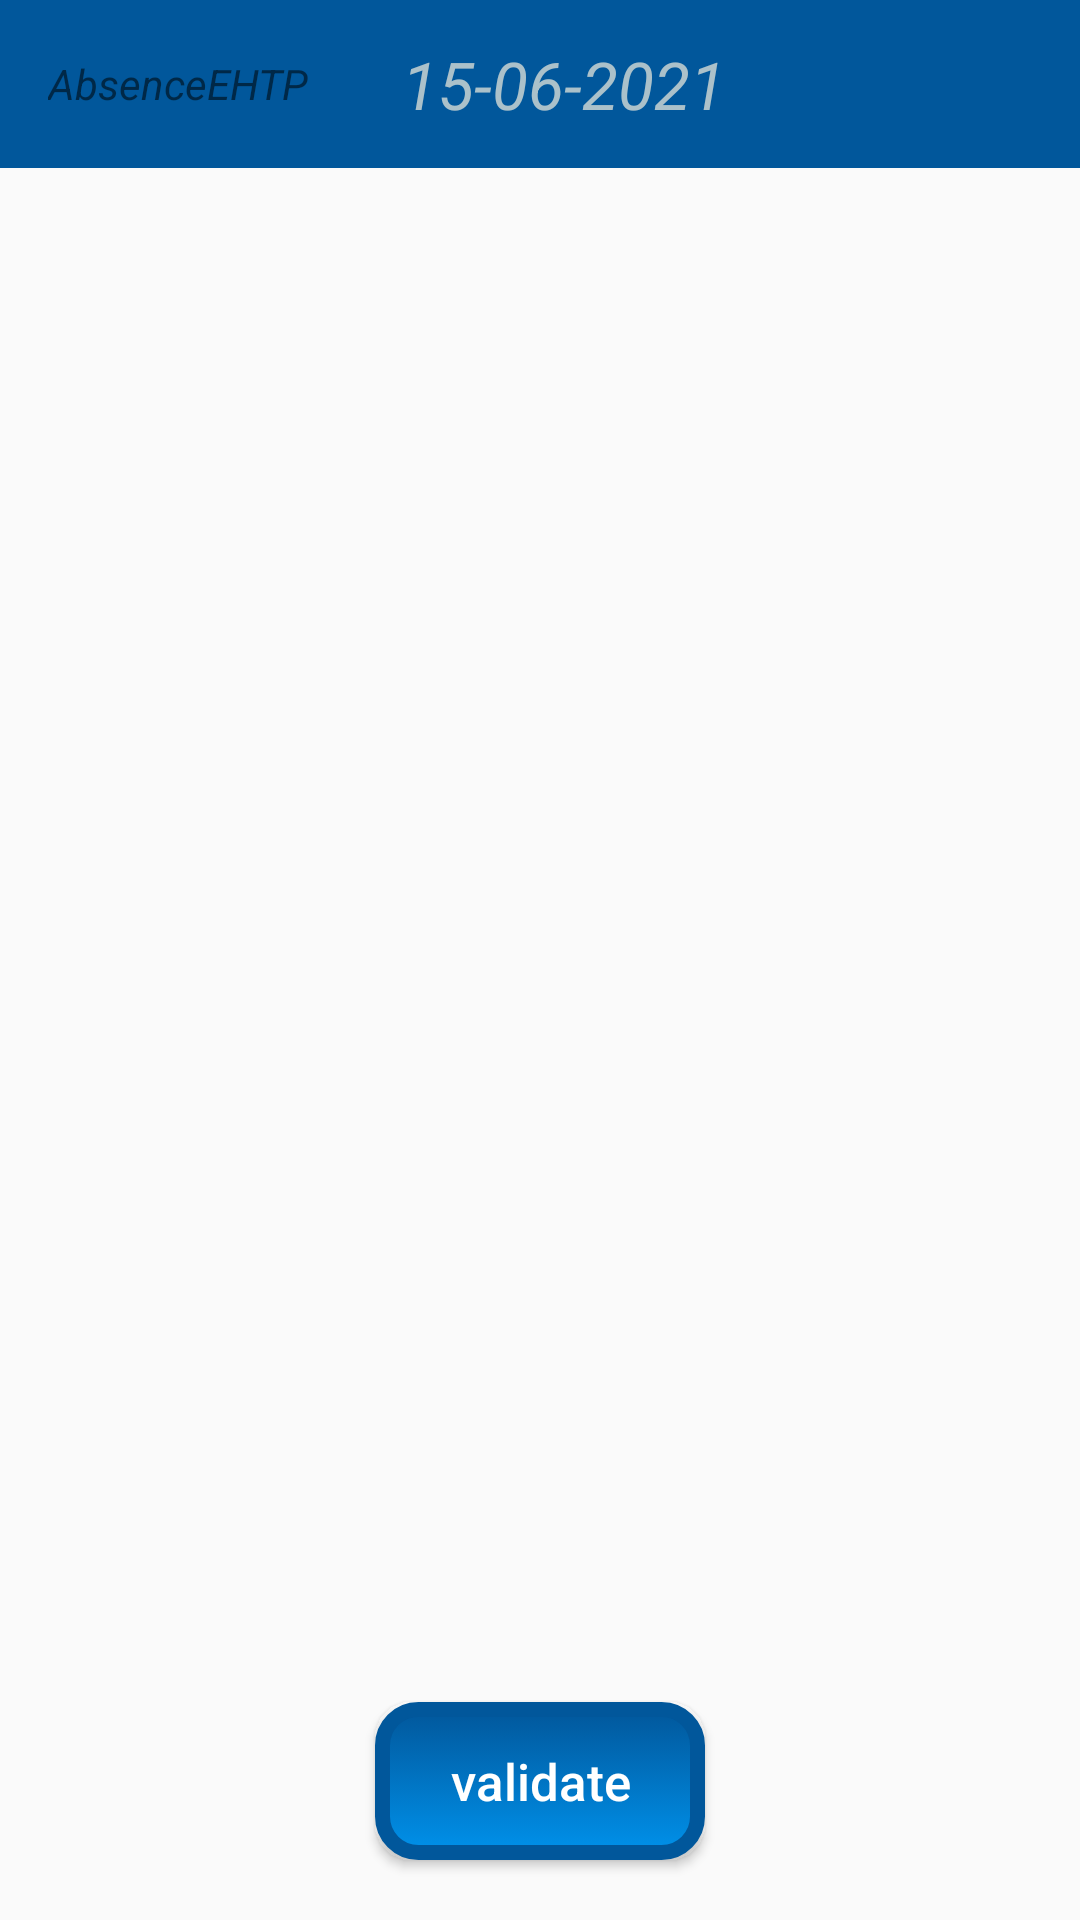

Reconstruct the res/layout file that produces this screen, plus the resources it refers to.
<!-- AndroidManifest.xml: application theme Theme.AbsenceEHTP -->
<!-- res/layout/activity_student.xml -->
<?xml version="1.0" encoding="utf-8"?>
<RelativeLayout xmlns:android="http://schemas.android.com/apk/res/android"
    xmlns:app="http://schemas.android.com/apk/res-auto"
    xmlns:tools="http://schemas.android.com/tools"
    android:layout_width="match_parent"
    android:layout_height="match_parent"
    tools:context=".StudentActivity">
    <com.google.android.material.appbar.AppBarLayout
        android:id="@+id/appbar"
        android:layout_width="match_parent"
        android:layout_height="wrap_content">
        <Toolbar
            android:id="@+id/toolbar"
            android:background="@color/a1"
            android:layout_width="match_parent"
            android:layout_height="wrap_content">
            <RelativeLayout
                android:layout_width="match_parent"
                android:layout_height="wrap_content">

                <TextView
                    android:layout_width="wrap_content"
                    android:layout_height="wrap_content"
                    android:text="AbsenceEHTP"
                    android:textSize="14dp"
                    android:textStyle="italic"
                    android:layout_centerVertical="true"
                    android:layout_alignParentLeft="true"/>


                <TextView
                    android:id="@+id/datepicker"
                    android:layout_width="wrap_content"
                    android:layout_height="wrap_content"
                    android:layout_margin="10dp"
                    android:layout_gravity="center_horizontal"
                    android:text="15-06-2021"
                    android:textSize="22sp"
                    android:textStyle="italic"
                    android:textColor="@color/a5"
                    android:layout_centerHorizontal="true"
                    android:layout_centerVertical="true"
                    />


                <LinearLayout
                    android:layout_width="wrap_content"
                    android:layout_height="wrap_content"
                    android:orientation="vertical"
                    android:layout_alignParentRight="true"
                    android:layout_centerVertical="true"
                    >

                </LinearLayout>
            </RelativeLayout>

        </Toolbar>
    </com.google.android.material.appbar.AppBarLayout>

    <androidx.recyclerview.widget.RecyclerView
        android:id="@+id/recycler_view"
        android:layout_marginTop="5dp"
        android:layout_width="match_parent"
        android:layout_height="match_parent"
        android:layout_below="@id/appbar"
        />
    <Button
        android:id="@+id/valider"
        android:layout_width="wrap_content"
        android:layout_height="wrap_content"
        android:layout_marginStart="8dp"
        android:layout_marginEnd="8dp"
        android:layout_marginBottom="20dp"
        android:textColor="@color/white"
        android:textSize="17sp"
        android:paddingTop="15dp"
        android:paddingBottom="15dp"
        android:paddingStart="25dp"
        android:paddingEnd="25dp"
        android:focusable="true"
        android:textAllCaps="false"
        android:background="@drawable/button"
        android:text="validate"
        android:layout_alignParentBottom="true"
        android:layout_centerHorizontal="true"
        />


</RelativeLayout>
<!-- resources referenced by this layout -->
<resources>
  <color name="a1">#01579B</color>
  <color name="a5">#abc1ca</color>
  <color name="white">#FFFFFFFF</color>
  <!-- drawable button (drawable) -->
  <?xml version="1.0" encoding="utf-8"?>
  <selector xmlns:android="http://schemas.android.com/apk/res/android">
  
      <item android:state_pressed="true" >
          <shape android:shape="rectangle"  >
  
              <corners android:radius="12dp" />
  
              <stroke android:width="1dp"
                  android:color="@color/a1" />
  
              <gradient android:angle="-90"
                  android:startColor="@color/a1"
                  android:endColor="@color/a3"  />
          </shape>
      </item>
  
      <item android:state_focused="true">
          <shape android:shape="rectangle"  >
  
              <corners android:radius="12dip" />
  
              <stroke android:width="1dip"
                  android:color="@color/a1" />
  
              <solid android:color="@color/green"/>
  
          </shape>
      </item>
  
      <item >
          <shape android:shape="rectangle"  >
  
              <corners android:radius="12dp" />
  
              <stroke android:width="5dp"
                  android:color="@color/a1" />
  
              <gradient android:angle="-90"
                  android:startColor="@color/a1"
                  android:endColor="@color/a4" />
  
          </shape>
      </item>
  
  </selector>
  <style name="Theme.AbsenceEHTP" parent="Theme.AppCompat.Light.NoActionBar">
          
          <item name="colorPrimary">@color/purple_500</item>
          <item name="colorPrimaryVariant">@color/purple_700</item>
          <item name="colorOnPrimary">@color/white</item>
          
          <item name="colorSecondary">@color/teal_200</item>
          <item name="colorSecondaryVariant">@color/teal_700</item>
          <item name="colorOnSecondary">@color/black</item>
          
          <item name="android:statusBarColor" tools:targetApi="l">?attr/colorPrimaryVariant</item>
          
      </style>
  <color name="a3">#0288D1</color>
  <color name="green">#70D318</color>
  <color name="a4">#0091EA</color>
  <color name="purple_500">#FF6200EE</color>
  <color name="purple_700">#FF3700B3</color>
  <color name="teal_200">#FF03DAC5</color>
  <color name="teal_700">#FF018786</color>
  <color name="black">#FF000000</color>
</resources>
